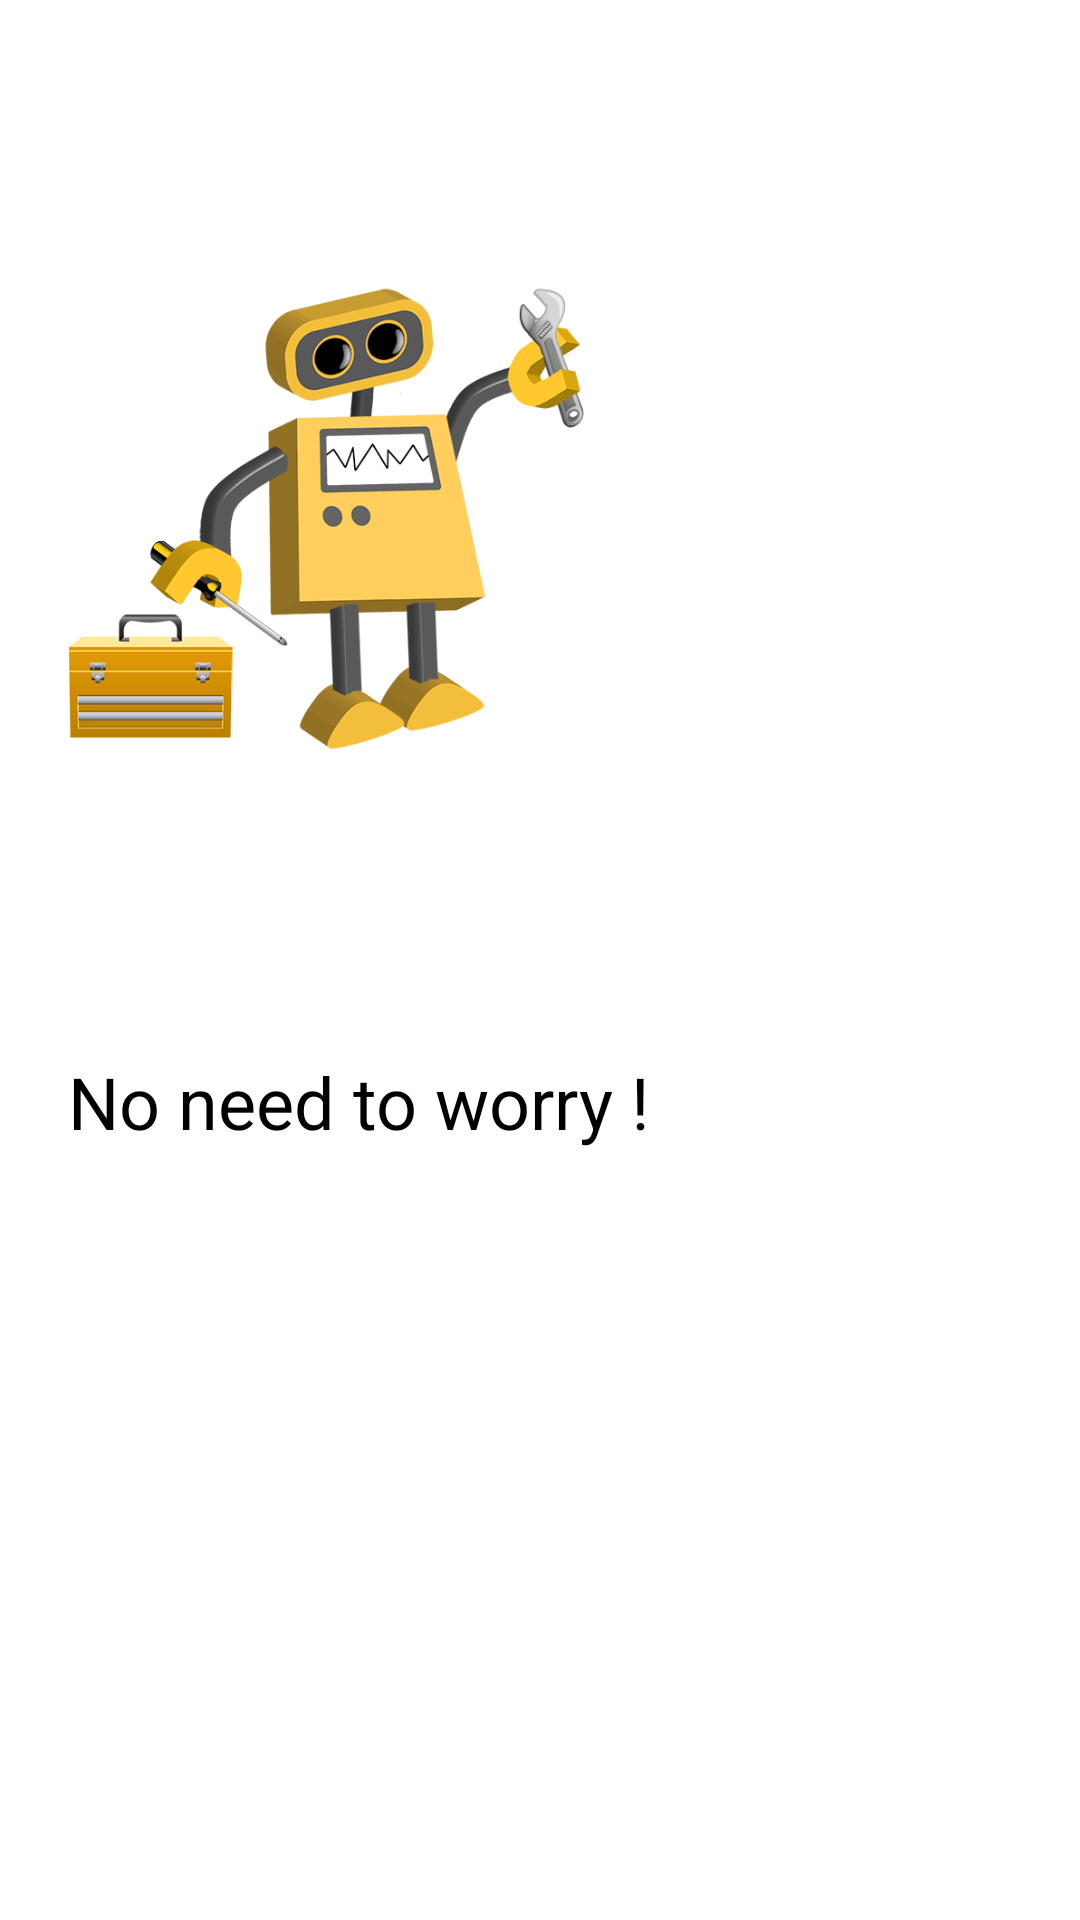

Here is an Android app screen rendered from its layout file. Give the layout XML and the strings, colors and styles it references.
<!-- AndroidManifest.xml: application theme Theme.ZOIE -->
<!-- res/layout/activity_intro_sixth_page.xml -->
<?xml version="1.0" encoding="utf-8"?>
<androidx.constraintlayout.widget.ConstraintLayout xmlns:android="http://schemas.android.com/apk/res/android"
    xmlns:app="http://schemas.android.com/apk/res-auto"
    xmlns:tools="http://schemas.android.com/tools"
    android:layout_width="match_parent"
    android:layout_height="match_parent"
    tools:context=".introSixthPage">

    <ImageView
        android:id="@+id/imageView5"
        android:layout_width="172dp"
        android:layout_height="251dp"
        app:layout_constraintBottom_toBottomOf="parent"
        app:layout_constraintEnd_toEndOf="parent"
        app:layout_constraintHorizontal_bias="0.121"
        app:layout_constraintStart_toStartOf="parent"
        app:layout_constraintTop_toTopOf="parent"
        app:layout_constraintVertical_bias="0.122"
        app:srcCompat="@drawable/zoielogothree" />

    <TextView
        android:id="@+id/textView5"
        android:layout_width="348dp"
        android:layout_height="67dp"
        android:text="No need to worry !"
        android:textColor="@color/black"
        android:textSize="24sp"
        app:layout_constraintBottom_toBottomOf="parent"
        app:layout_constraintEnd_toEndOf="@+id/imageView5"
        app:layout_constraintHorizontal_bias="0.0"
        app:layout_constraintStart_toStartOf="@+id/imageView5"
        app:layout_constraintTop_toBottomOf="@+id/imageView5"
        app:layout_constraintVertical_bias="0.192" />


</androidx.constraintlayout.widget.ConstraintLayout>
<!-- resources referenced by this layout -->
<resources>
  <color name="black">#FF000000</color>
  <!-- drawable zoielogothree: png bitmap (drawable-v24, 81338 bytes) -->
  <style name="Theme.ZOIE" parent="Theme.MaterialComponents.DayNight.NoActionBar">
          
          <item name="colorPrimary">@color/purple_500</item>
          <item name="colorPrimaryVariant">@color/purple_700</item>
          <item name="colorOnPrimary">@color/white</item>
          
          <item name="colorSecondary">@color/teal_200</item>
          <item name="colorSecondaryVariant">@color/teal_700</item>
          <item name="colorOnSecondary">@color/black</item>
          
          <item name="android:statusBarColor" tools:targetApi="l">?attr/colorPrimaryVariant</item>
          
  
  
      </style>
  <color name="purple_500">#FF6200EE</color>
  <color name="purple_700">#FF3700B3</color>
  <color name="white">#FFFFFFFF</color>
  <color name="teal_200">#FF03DAC5</color>
  <color name="teal_700">#FF018786</color>
</resources>
